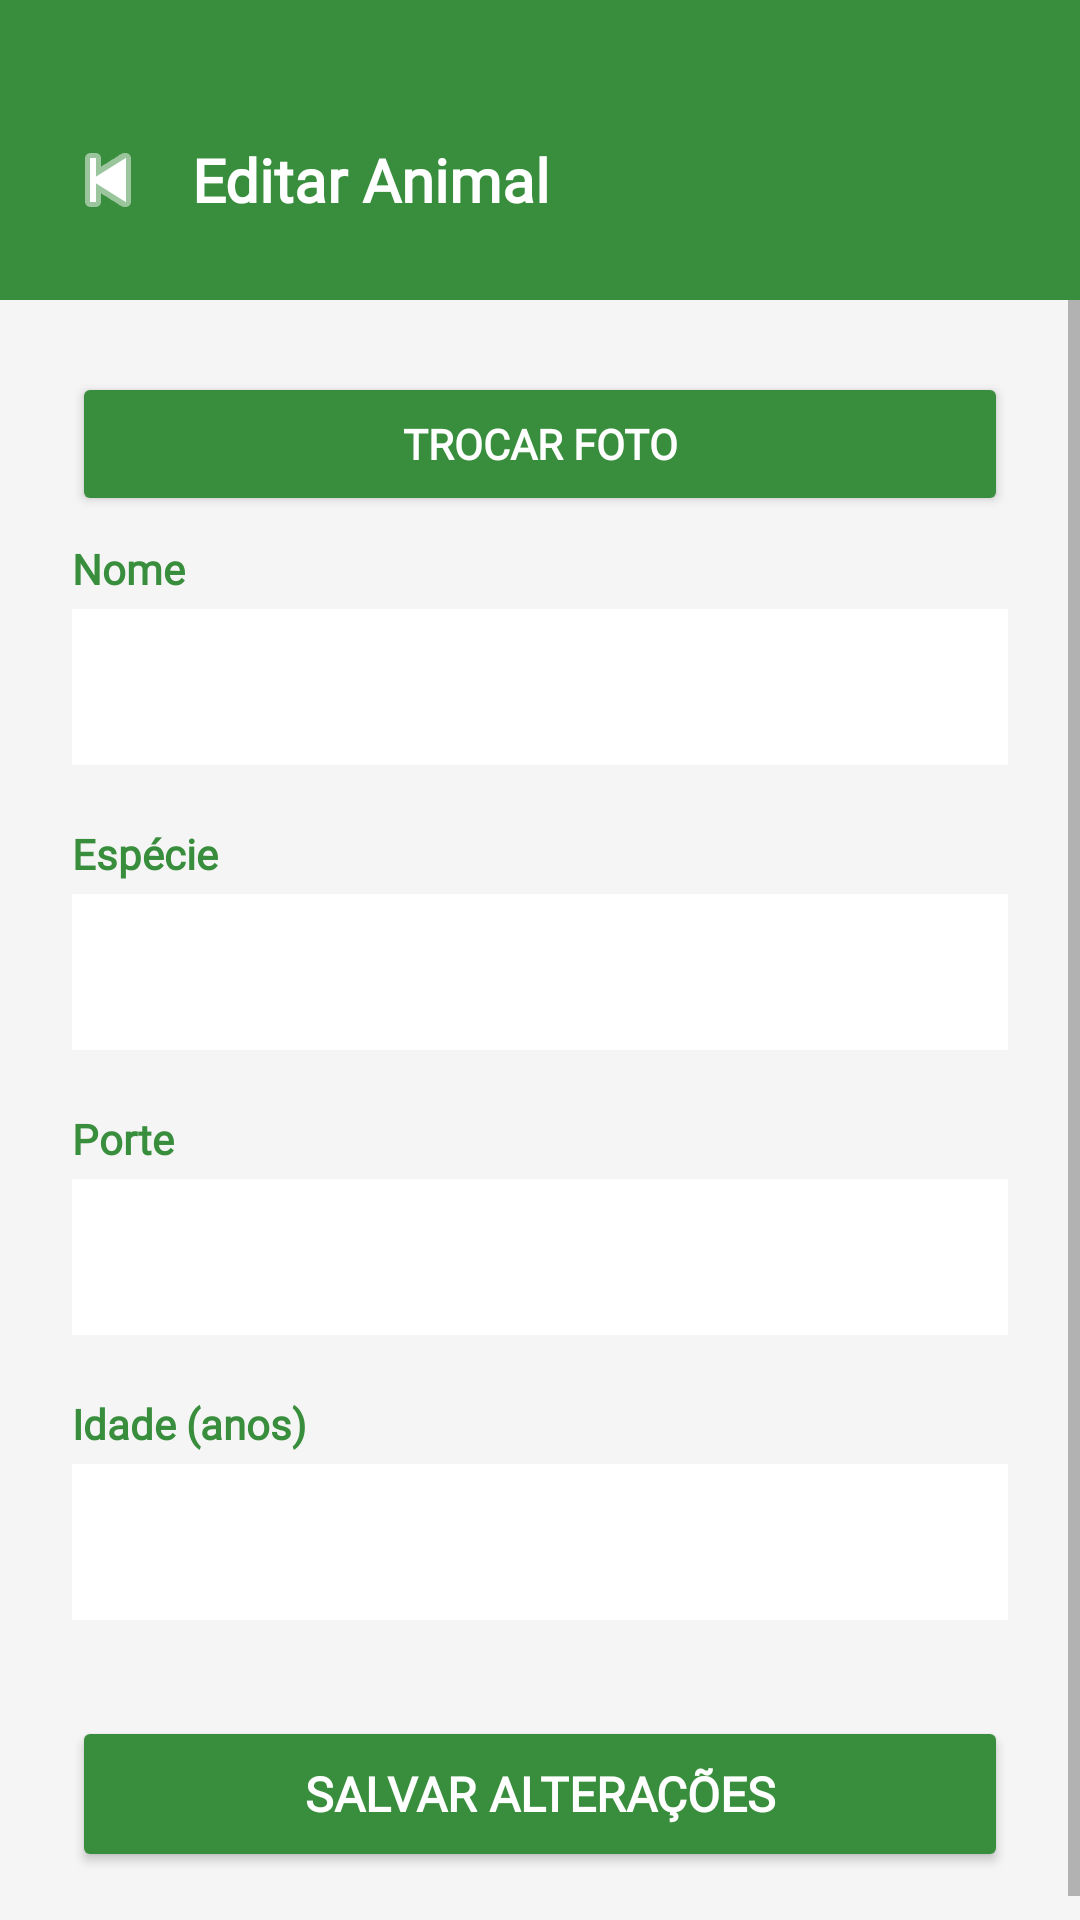

Reconstruct the res/layout file that produces this screen, plus the resources it refers to.
<!-- AndroidManifest.xml: application theme Theme.PetConnect -->
<!-- res/layout/activity_editar_animal.xml -->
<?xml version="1.0" encoding="utf-8"?>
<LinearLayout xmlns:android="http://schemas.android.com/apk/res/android"
    android:layout_width="match_parent"
    android:layout_height="match_parent"
    android:orientation="vertical"
    android:background="@color/background_page">

    
    <LinearLayout
        android:layout_width="match_parent"
        android:layout_height="wrap_content"
        android:background="@color/verdebtn"
        android:orientation="horizontal"
        android:gravity="center_vertical"
        android:paddingStart="16dp"
        android:paddingEnd="16dp"
        android:paddingTop="40dp"
        android:paddingBottom="20dp">

        <ImageButton
            android:id="@+id/btnVoltar"
            android:layout_width="40dp"
            android:layout_height="40dp"
            android:background="?attr/selectableItemBackgroundBorderless"
            android:src="@android:drawable/ic_media_previous"
            android:tint="@color/white"
            android:contentDescription="Voltar" />

        <TextView
            android:layout_width="0dp"
            android:layout_height="wrap_content"
            android:layout_weight="1"
            android:layout_marginStart="8dp"
            android:text="Editar Animal"
            android:textColor="@color/white"
            android:textSize="20sp"
            android:textStyle="bold"
            android:fontFamily="@font/albert_sans_light" />
    </LinearLayout>

    <ScrollView
        android:layout_width="match_parent"
        android:layout_height="0dp"
        android:layout_weight="1">

        <LinearLayout
            android:layout_width="match_parent"
            android:layout_height="wrap_content"
            android:orientation="vertical"
            android:padding="24dp">

            
            <ImageView
                android:id="@+id/ivPreviewFoto"
                android:layout_width="match_parent"
                android:layout_height="200dp"
                android:scaleType="centerCrop"
                android:background="@drawable/bg_pet_photo"
                android:visibility="gone"
                android:layout_marginBottom="12dp"
                android:contentDescription="Preview da foto" />

            
            <Button
                android:id="@+id/btnEscolherFoto"
                android:layout_width="match_parent"
                android:layout_height="48dp"
                android:backgroundTint="@color/verdebtn"
                android:text="Trocar Foto"
                android:textColor="@color/white"
                android:textSize="14sp"
                android:textStyle="bold"
                android:fontFamily="@font/albert_sans_light"
                android:layout_marginBottom="8dp" />

            
            <EditText
                android:id="@+id/etFotoUrl"
                android:layout_width="match_parent"
                android:layout_height="52dp"
                android:background="@color/white"
                android:padding="12dp"
                android:hint="Cole a URL da foto"
                android:inputType="textUri"
                android:textSize="14sp"
                android:visibility="gone"
                android:layout_marginBottom="20dp" />

            
            <TextView
                android:layout_width="wrap_content"
                android:layout_height="wrap_content"
                android:text="Nome"
                android:textColor="@color/verdebtn"
                android:textStyle="bold"
                android:textSize="14sp"
                android:fontFamily="@font/albert_sans_light"
                android:layout_marginBottom="4dp" />

            <EditText
                android:id="@+id/etNome"
                android:layout_width="match_parent"
                android:layout_height="52dp"
                android:background="@color/white"
                android:padding="12dp"
                android:inputType="textPersonName"
                android:textSize="15sp"
                android:layout_marginBottom="20dp" />

            
            <TextView
                android:layout_width="wrap_content"
                android:layout_height="wrap_content"
                android:text="Espécie"
                android:textColor="@color/verdebtn"
                android:textStyle="bold"
                android:textSize="14sp"
                android:fontFamily="@font/albert_sans_light"
                android:layout_marginBottom="4dp" />

            <EditText
                android:id="@+id/etEspecie"
                android:layout_width="match_parent"
                android:layout_height="52dp"
                android:background="@color/white"
                android:padding="12dp"
                android:inputType="text"
                android:textSize="15sp"
                android:layout_marginBottom="20dp" />

            
            <TextView
                android:layout_width="wrap_content"
                android:layout_height="wrap_content"
                android:text="Porte"
                android:textColor="@color/verdebtn"
                android:textStyle="bold"
                android:textSize="14sp"
                android:fontFamily="@font/albert_sans_light"
                android:layout_marginBottom="4dp" />

            <EditText
                android:id="@+id/etRaca"
                android:layout_width="match_parent"
                android:layout_height="52dp"
                android:background="@color/white"
                android:padding="12dp"
                android:inputType="text"
                android:textSize="15sp"
                android:layout_marginBottom="20dp" />

            
            <TextView
                android:layout_width="wrap_content"
                android:layout_height="wrap_content"
                android:text="Idade (anos)"
                android:textColor="@color/verdebtn"
                android:textStyle="bold"
                android:textSize="14sp"
                android:fontFamily="@font/albert_sans_light"
                android:layout_marginBottom="4dp" />

            <EditText
                android:id="@+id/etIdade"
                android:layout_width="match_parent"
                android:layout_height="52dp"
                android:background="@color/white"
                android:padding="12dp"
                android:inputType="number"
                android:textSize="15sp"
                android:layout_marginBottom="32dp" />

            
            <Button
                android:id="@+id/btnSalvar"
                android:layout_width="match_parent"
                android:layout_height="52dp"
                android:backgroundTint="@color/verdebtn"
                android:fontFamily="@font/albert_sans_light"
                android:text="Salvar Alterações"
                android:textColor="@color/white"
                android:textSize="16sp"
                android:textStyle="bold" />

        </LinearLayout>
    </ScrollView>

</LinearLayout>
<!-- resources referenced by this layout -->
<resources>
  <color name="background_page">#F5F5F5</color>
  <color name="verdebtn">#388E3C</color>
  <color name="white">#FFFFFF</color>
  <!-- drawable bg_pet_photo (drawable) -->
  <?xml version="1.0" encoding="utf-8"?>
  <shape xmlns:android="http://schemas.android.com/apk/res/android">
  
      <solid android:color="#EEEEEE"/>
  
      <corners android:radius="24dp"/>
  
  </shape>
  <style name="Theme.PetConnect" parent="Base.Theme.PetConnect" />
  <style name="Base.Theme.PetConnect" parent="Theme.Material3.DayNight.NoActionBar">
          <item name="colorPrimary">@color/verdebtn</item>
          <item name="colorPrimaryVariant">@color/verdebb</item>
          <item name="colorOnPrimary">@color/white</item>
          <item name="android:windowBackground">@color/background_page</item>
          <item name="android:textColorPrimary">@color/black</item>
          <item name="android:textColorSecondary">@color/text_muted</item>
      </style>
  <color name="verdebb">#4CAF50</color>
  <color name="black">#000000</color>
  <color name="text_muted">#757575</color>
</resources>
